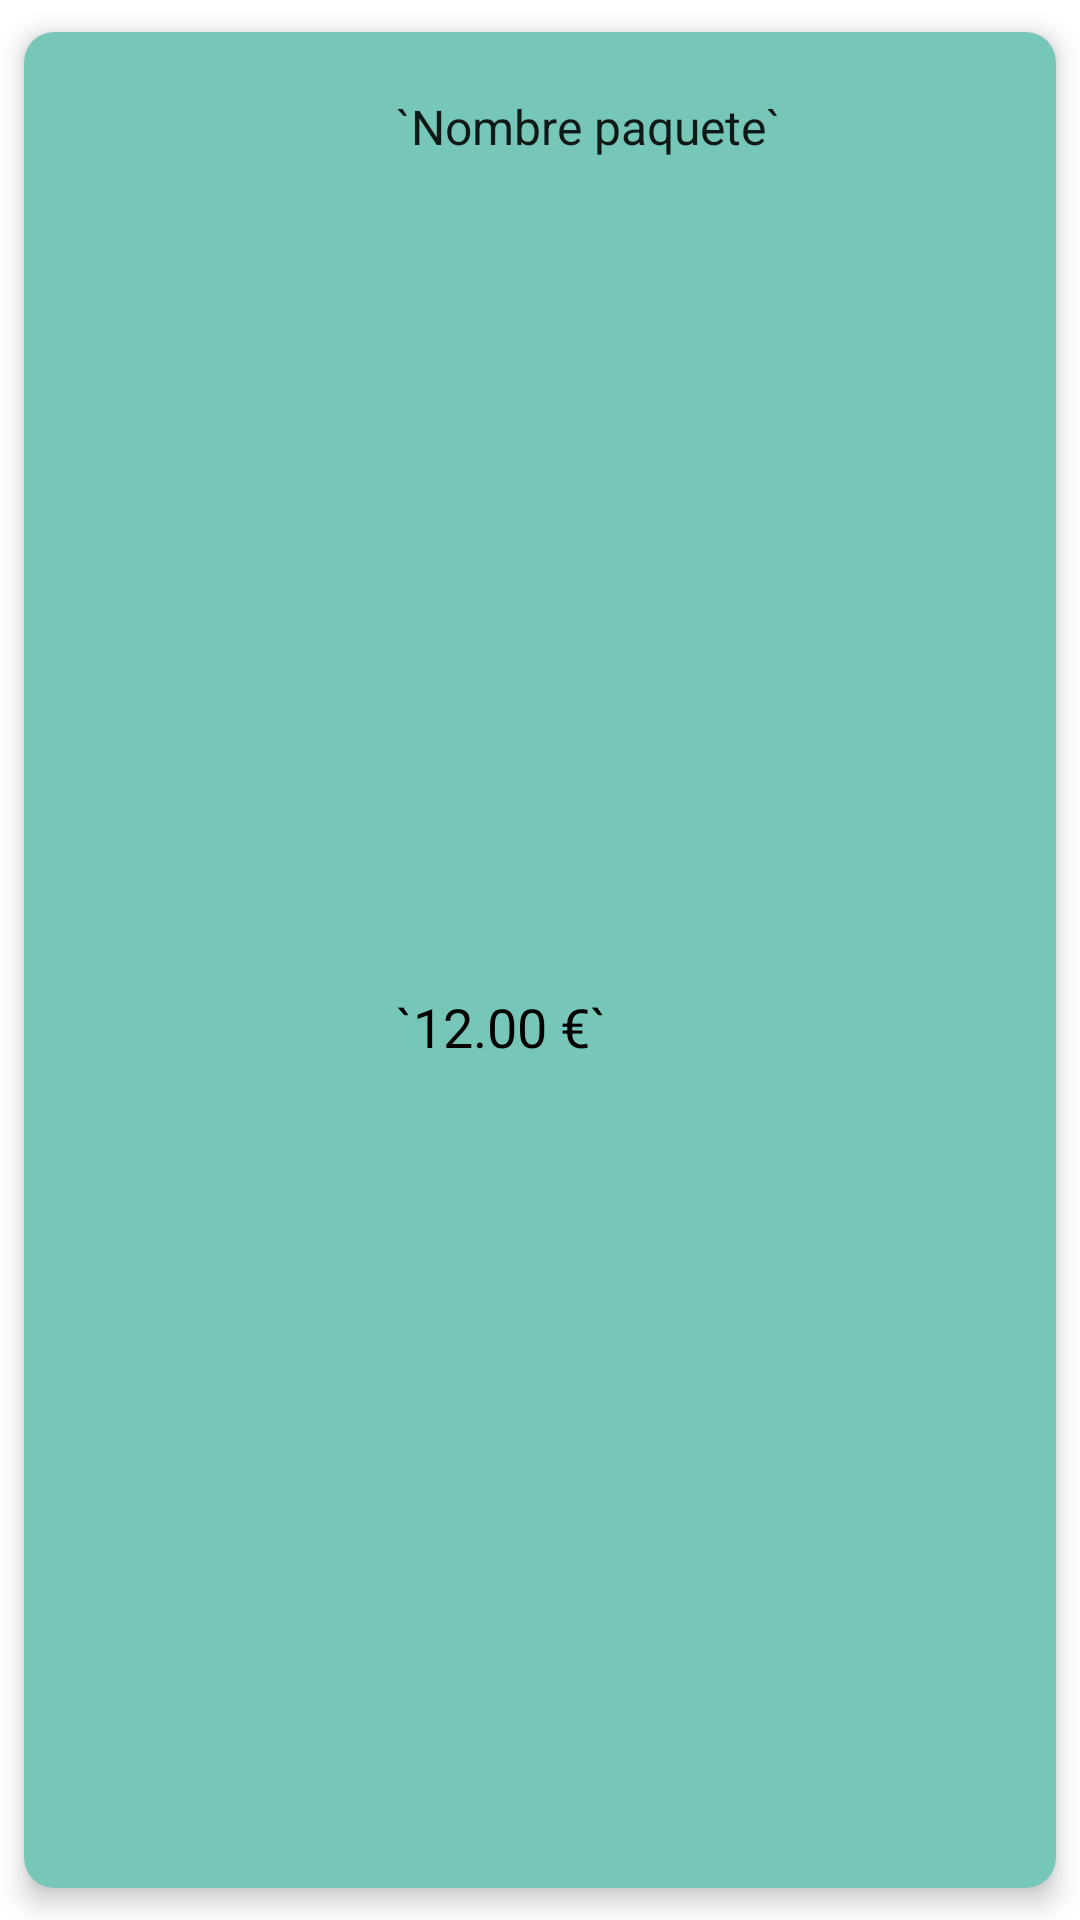

The Android layout XML behind this screen, and the referenced resources:
<!-- AndroidManifest.xml: application theme Theme.AppTienda -->
<!-- res/layout/paquete_card_layout.xml -->
<?xml version="1.0" encoding="utf-8"?>
<layout xmlns:android="http://schemas.android.com/apk/res/android"
    xmlns:app="http://schemas.android.com/apk/res-auto"
    xmlns:card_view="http://schemas.android.com/apk/res-auto">
    <data>
        <variable
            name="viewModel"
            type="com.example.buyaskill.models.Paquete" />
    </data>

    <LinearLayout
        android:layout_width="match_parent"
        android:layout_height="150dp"
        android:orientation="horizontal"
        android:tag="cards main container">

        <androidx.cardview.widget.CardView
            android:id="@+id/id_paqueteView"
            android:layout_width="match_parent"
            android:layout_height="match_parent"
            app:cardBackgroundColor="@color/card_background_color"
            card_view:cardCornerRadius="10dp"
            card_view:cardElevation="5dp"
            card_view:cardUseCompatPadding="true">

            <LinearLayout
                android:layout_width="match_parent"
                android:layout_height="match_parent"
                android:gravity="center_vertical"
                android:orientation="horizontal">

                <ImageView
                    android:id="@+id/id_imagenPaquete"
                    android:layout_width="0dp"
                    android:layout_height="match_parent"
                    android:layout_margin="5dp"
                    android:layout_weight="1"
                    android:tag="image_tag"
                    app:imagenPaquete="@{viewModel.img}" />

                <LinearLayout
                    android:layout_width="0dp"
                    android:layout_height="match_parent"
                    android:layout_margin="8dp"
                    android:layout_marginTop="8dp"
                    android:layout_weight="2"
                    android:orientation="vertical">

                    <TextView
                        android:id="@+id/id_nombrePaquete"
                        android:layout_width="match_parent"
                        android:layout_height="0dp"
                        android:layout_gravity="center_horizontal"
                        android:layout_marginTop="10dp"
                        android:layout_weight="0.5"
                        android:autoSizeTextType="none"
                        android:elegantTextHeight="true"
                        android:text="@{viewModel.nombre,default=`Nombre paquete`}"
                        android:textAppearance="?android:attr/textAppearanceLarge"
                        android:textSize="16sp" />

                    <TextView
                        android:id="@+id/id_textoPaquete"
                        android:layout_width="match_parent"
                        android:layout_height="0dp"
                        android:layout_gravity="center_horizontal"
                        android:layout_marginTop="10dp"
                        android:layout_weight="0.5"
                        android:text="@{viewModel.precio+` €`,default=`12.00 €`}"
                        android:textAppearance="?android:attr/textAppearanceMedium"
                        android:textColor="@color/black" />

                </LinearLayout>
            </LinearLayout>

        </androidx.cardview.widget.CardView>

    </LinearLayout>
</layout>
<!-- resources referenced by this layout -->
<resources>
  <color name="black">#FF000000</color>
  <color name="card_background_color">#77c7b9</color>
  <style name="Theme.AppTienda" parent="Theme.MaterialComponents.DayNight.NoActionBar">
          
          <item name="colorPrimary">@color/coloredLetter</item>
          <item name="colorOnPrimary">@color/white</item>
          
          <item name="colorSecondary">@color/coloredLetter</item>
          <item name="colorOnSecondary">@color/black</item>
          
          <item name="android:statusBarColor" tools:targetApi="l">?attr/colorPrimaryVariant</item>
          
      </style>
  <color name="coloredLetter">#009688</color>
  <color name="white">#FFFFFFFF</color>
</resources>
